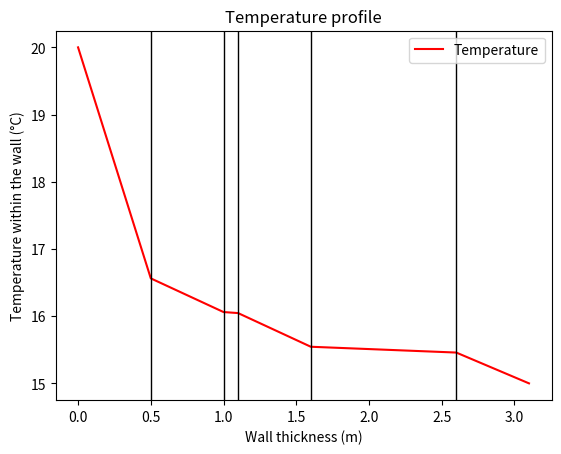

Reproduce this figure in Python.
# -*- coding: utf-8 -*-
"""
Created on Sun Apr  2 00:06:37 2023

@author: DECLINE
"""

import matplotlib.pyplot as plt
import numpy as np

# N-parts wall

T_i = 20  # Internal environment temperature (°C)
T_f = 15  # External environment temperature (°C)
S = 10  # Wall area (m²)

# Materials thermal conductivity lambda

l_Cu = 398 #W/(m.°C)
l_Pb = 34.3 #W/(m.°C)
l_Al = 226 #W/(m.°C)
l_SS = 13.4 #W/(m.°C)
l_gl = 1.05 #W/(m.°C)
l_oak = 0.16 #W/(m.°C)

# Fluids thermal convection coefficient h

h_air = 10 #W/(m.°C)
h_water = 75 #W/(m.°C)

# Tchickness

e_Cu = 1 #m
e_Pb = 0.5 #m
e_Al = 0.1 #m
e_SS = 0.6 #m
e_gl = 0.4 #m
e_oak = 1 #m
e_air = 0.5 #m
e_water = 0.5 #m

# Wall composition

f = ['Air', 'Water'] # Fluids
m = ['Air', 'Water', 'Copper', 'Lead', 'Aluminum', 'Stained steel', 'Glass', 'Oak'] # Layers materials
wall = ['Water', 'Lead', 'Aluminum', 'Lead', 'Copper', 'Air']
N = []

for i in wall:
    for j in range(len(m)):
        if i == m[j]:
            N.append(j)

coeff = [h_air, h_water, l_Cu, l_Pb, l_Al, l_SS, l_gl, l_oak]
e = [e_air, e_water, e_Cu, e_Pb, e_Al, e_SS, e_gl, e_oak]

# Thermal resistance

R_th = []
R_tot = 0 # °C/W

for i in N:
    if m[i] in f:
        
        R_th.append(1/(coeff[i]*S)) # Fluid = convection
        R_tot += 1/(coeff[i]*S)
        
    else:
        
        R_th.append(e[i]/(coeff[i]*S)) # Material = conduction
        R_tot += e[i]/(coeff[i]*S)

phi = np.abs((T_i-T_f))/(R_tot)

T_list = [T_i] # Internal environment, internal surface, n layers, external surface, external environment
a = 0

if T_i>T_f:    
    for i in N:
        if m[i] in f:
            if len(T_list)<2:

                T_list.append(T_i-phi/(S*coeff[0]))
                print(T_i,coeff[0],T_i-phi/(S*coeff[0]),a,i)
                a += 1
                
            else:
               
                T_list.append(T_f+phi/(S*coeff[1]))
                print(T_f,coeff[1],T_f+phi/(S*coeff[1]),a,i)
                a += 1
                
        else:
            T_list.append(T_list[a]-phi*e[i]/(S*coeff[i]))
            print(T_list[a],e[i],coeff[i],T_list[a]-phi*e[i]/(S*coeff[i]),a,i)
            a += 1
else:

    for i in N:
        if i in f:
            if len(T_list)<2:

                T_list.append(T_i+phi/(S*coeff[0]))
                print(T_i,coeff[0],T_i-phi/(S*coeff[0]),a,i)
                a += 1
                
            else:
               
                T_list.append(T_f-phi/(S*coeff[1]))
                print(T_f,coeff[1],T_f+phi/(S*coeff[1]),a,i)
                a += 1
                
        else:
            T_list.append(T_list[a]+phi*e[i]/(S*coeff[i]))
            print(T_list[a],e[i],coeff[i],T_list[a]-phi*e[i]/(S*coeff[i]),a,i)
            a += 1
            
k1 = T_list[-1]
print(T_list)
T_list.remove(k1)
print(T_list)
k2 = (k1+T_list[-1])/2
T_list.remove(T_list[-1])
print(T_list)
T_list.append(k2)
print(T_list)
T_list.append(T_f)
print(T_list)

x_list = [0]
b = 0

for i in N:
    x_list.append(e[i]+x_list[b])
    b += 1

x_max = x_list[-1]

#x = np.linspace(0, x_max, len(T_list))
plt.plot(x_list, T_list, label = 'Temperature', c='r')
plt.legend()
plt.title('Temperature profile')
plt.xlabel('Wall thickness (m)')
plt.ylabel('Temperature within the wall (°C)')

x_list.remove(x_list[0])
x_list.remove(x_list[-1])
for i in x_list:
    
    plt.axvline(x=i, c='k', linewidth=1)